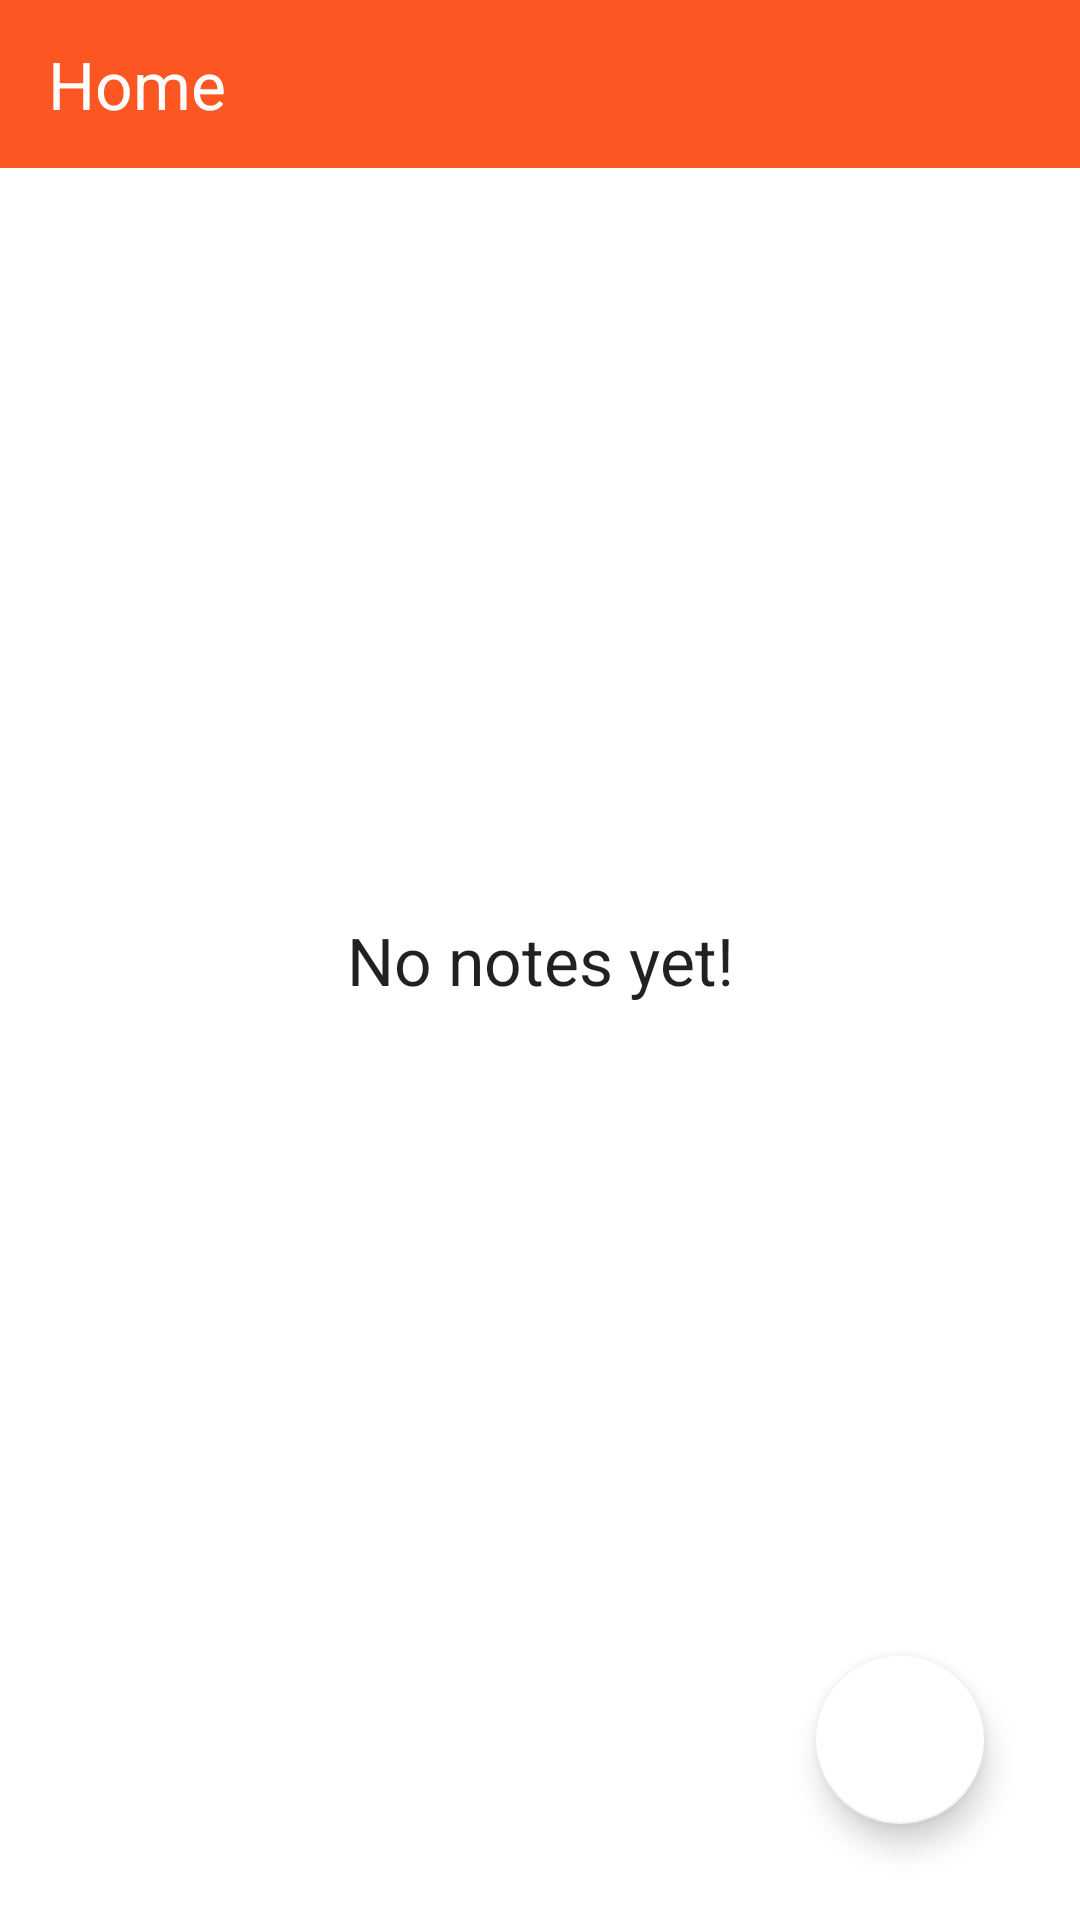

Write the Android layout XML for this screen, with the resource values it uses.
<!-- AndroidManifest.xml: application theme Theme.NoteExample -->
<!-- res/layout/activity_main.xml -->
<?xml version="1.0" encoding="utf-8"?>
<androidx.constraintlayout.widget.ConstraintLayout xmlns:android="http://schemas.android.com/apk/res/android"
    xmlns:app="http://schemas.android.com/apk/res-auto"
    xmlns:tools="http://schemas.android.com/tools"
    android:layout_width="match_parent"
    android:layout_height="match_parent"
    tools:context=".ui.MainActivity">
    <androidx.appcompat.widget.Toolbar
        android:id="@+id/toolbar"
        android:layout_width="match_parent"
        android:layout_height="?attr/actionBarSize"
        app:layout_constraintStart_toStartOf="parent"
        app:layout_constraintEnd_toEndOf="parent"
        app:layout_constraintTop_toTopOf="parent"
        android:background="@color/purple_500"
        app:titleCentered="false"
        app:title="Home"
        style="@style/toolBar"
        app:layout_constraintVertical_bias="0"
        app:layout_constraintBottom_toBottomOf="parent"/>

    <androidx.recyclerview.widget.RecyclerView
        android:id="@+id/recycler_view"
        android:layout_width="match_parent"
        android:layout_height="0dp"
        app:layout_constraintStart_toStartOf="parent"
        app:layout_constraintTop_toBottomOf="@id/toolbar"
        app:layout_constraintBottom_toBottomOf="parent"
        tools:listitem="@layout/note_item" />

    <com.google.android.material.floatingactionbutton.FloatingActionButton
        android:id="@+id/add_note_btn"
        android:layout_width="wrap_content"
        android:layout_height="wrap_content"
        app:layout_constraintEnd_toEndOf="parent"
        app:layout_constraintBottom_toBottomOf="parent"
        android:layout_margin="32dp"
        android:src="@drawable/ic_add"
        app:backgroundTint="@color/white"
        app:tint="@color/black"/>

    <TextView
        android:id="@+id/no_notes_tv"
        android:layout_width="wrap_content"
        android:layout_height="wrap_content"
        android:text="No notes yet!"
        android:textAppearance="@style/TextAppearance.AppCompat.Large"
        app:layout_constraintBottom_toBottomOf="parent"
        app:layout_constraintEnd_toEndOf="parent"
        app:layout_constraintStart_toStartOf="parent"
        app:layout_constraintTop_toTopOf="parent" />




</androidx.constraintlayout.widget.ConstraintLayout>
<!-- res/layout/note_item.xml (included above) -->
<?xml version="1.0" encoding="utf-8"?>
<androidx.cardview.widget.CardView xmlns:android="http://schemas.android.com/apk/res/android"
    xmlns:app="http://schemas.android.com/apk/res-auto"
    xmlns:tools="http://schemas.android.com/tools"
    android:layout_width="match_parent"
    android:layout_height="wrap_content"
    android:layout_marginStart="8dp"
    android:layout_marginTop="8dp"
    android:layout_marginEnd="8dp"
    android:layout_marginBottom="4dp"
    android:clickable="true"
    android:foreground="?attr/selectableItemBackground"
    app:cardCornerRadius="8dp"
    app:cardElevation="4dp">

    <androidx.constraintlayout.widget.ConstraintLayout
        android:layout_width="match_parent"
        android:layout_height="wrap_content"
        android:padding="8dp">

        <TextView
            android:id="@+id/title_tv"
            android:layout_width="0dp"
            android:layout_height="wrap_content"
            android:textAppearance="@style/TextAppearance.AppCompat.Large"
            app:layout_constraintEnd_toStartOf="@id/priority_card"
            app:layout_constraintStart_toStartOf="parent"
            app:layout_constraintTop_toTopOf="parent"
            tools:text="Title" />

        <TextView
            android:id="@+id/description_tv"
            android:layout_width="wrap_content"
            android:layout_height="wrap_content"
            android:maxLines="10"
            app:layout_constraintStart_toStartOf="parent"
            app:layout_constraintTop_toBottomOf="@id/title_tv"
            tools:text="Description" />

        <androidx.cardview.widget.CardView
            android:id="@+id/priority_card"
            android:layout_width="wrap_content"
            android:layout_height="wrap_content"
            app:cardBackgroundColor="@color/purple_500"
            app:cardCornerRadius="8dp"
            app:layout_constraintBottom_toBottomOf="parent"
            app:layout_constraintEnd_toEndOf="parent"
            app:layout_constraintTop_toBottomOf="@id/description_tv"
            app:layout_constraintVertical_bias="1">

            <TextView
                android:id="@+id/priority_tv"
                android:layout_width="wrap_content"
                android:layout_height="wrap_content"
                android:paddingHorizontal="8dp"
                android:textAppearance="@style/TextAppearance.AppCompat.Large"
                tools:text="3" />

        </androidx.cardview.widget.CardView>


    </androidx.constraintlayout.widget.ConstraintLayout>

</androidx.cardview.widget.CardView>
<!-- resources referenced by this layout -->
<resources>
  <color name="black">#FF000000</color>
  <color name="purple_500">#FC5723</color>
  <color name="white">#FFFFFFFF</color>
  <style name="toolBar" parent="Widget.AppCompat.Toolbar">
          <item name="titleTextColor">@color/white</item>
          <item name="titleTextAppearance">@style/TextAppearance.Material3.ActionBar.Title</item>
      </style>
  <style name="Theme.NoteExample" parent="Theme.MaterialComponents.Light.NoActionBar">
          
          <item name="colorPrimary">@color/purple_500</item>
          <item name="colorPrimaryVariant">@color/purple_700</item>
          <item name="colorOnPrimary">@color/white</item>
          
          <item name="colorSecondary">@color/teal_200</item>
          <item name="colorSecondaryVariant">@color/teal_700</item>
          <item name="colorOnSecondary">@color/black</item>
          <item name="cardBackgroundColor">@color/white</item>
          
          <item name="android:statusBarColor" tools:targetApi="l">?attr/colorPrimaryVariant</item>
          
          <item name="titleTextColor">@color/white</item>
      </style>
  <color name="purple_700">#972501</color>
  <color name="teal_200">#FF03DAC5</color>
  <color name="teal_700">#FF018786</color>
</resources>
